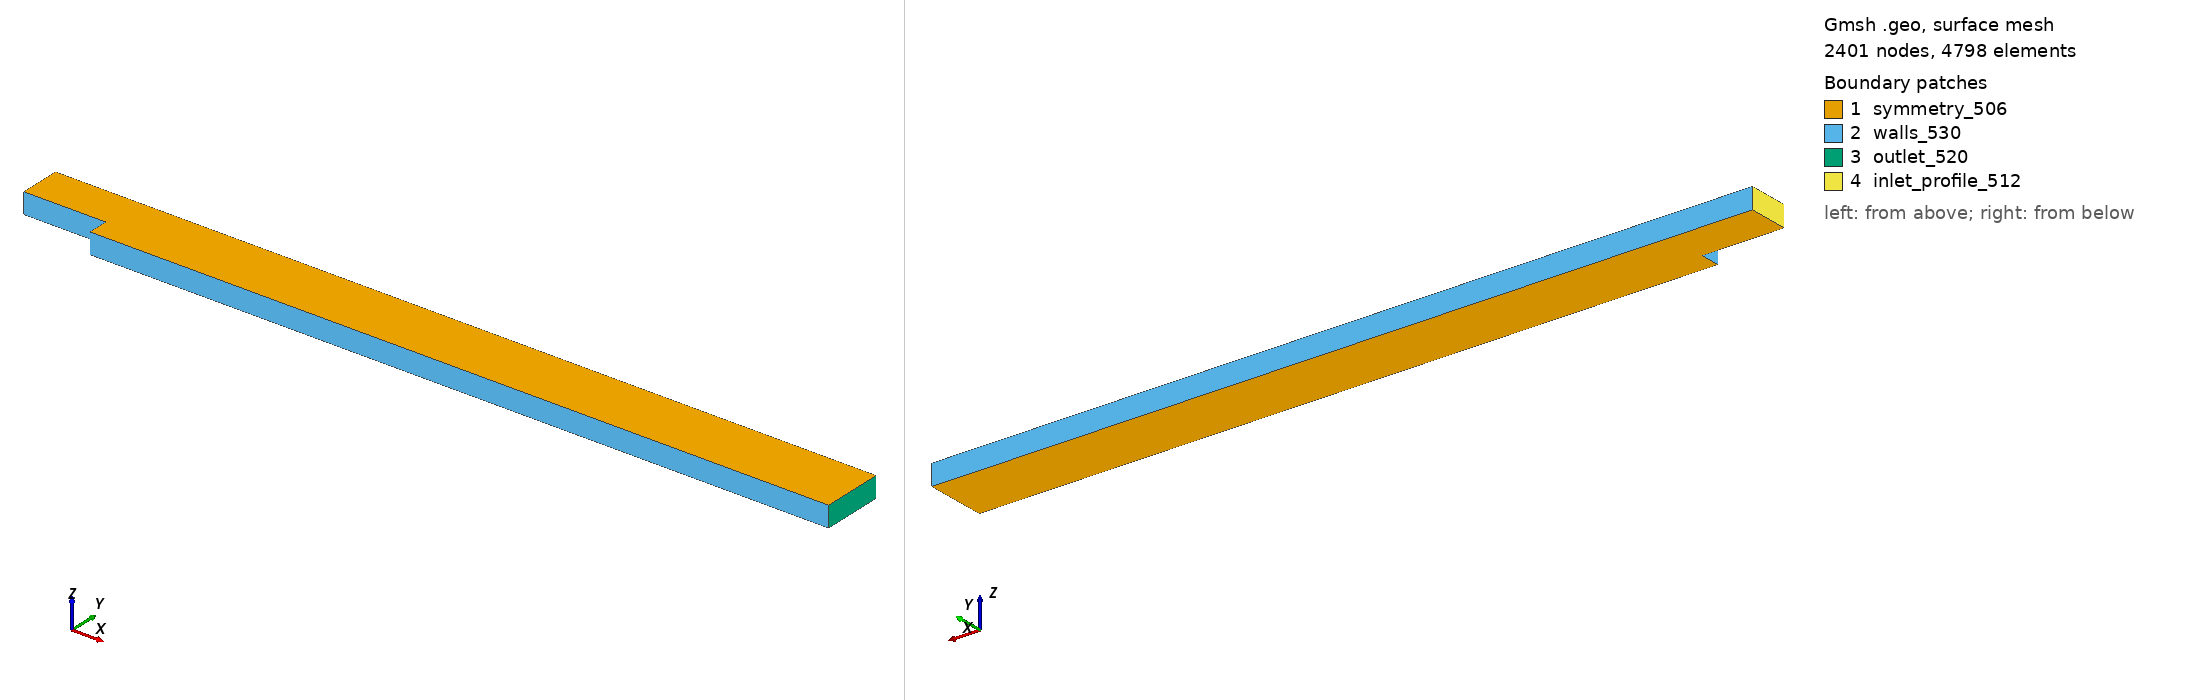

Gmsh geometry script, surface-meshed: 2401 nodes, 4798 surface elements. Boundary patches (legend numbers): 1 symmetry_506, 2 walls_530, 3 outlet_520, 4 inlet_profile_512. Left view from above one corner, right view from below the opposite corner. Legend entries are the model's physical surfaces. The drawing asked Gmsh for element sizes between 1% and 20% of the model's largest extent; the script's own settings can give other sizes.

=== bfs3d_liu.geo (drawn) ===
// ============================================================================
// 3D TURBULENT BACKWARD-FACING STEP, Re = 3025 (LIU 2005, FIG. 7.6 AND SEC. 8.1)
//
// NON-DIMENSIONAL GEOMETRY, STEP HEIGHT L = 1:
//
//          y = 3  +------------------------------------------------------+
//    INLET        |                     TOP WALL                         |
//    (2L HIGH)    |                                                      | OUTLET
//          y = 1  +----------+                                           | p = 0
//                 0     x = 4 |  STEP FACE                               |
//          y = 0              +-------------------------------------------+
//                                        BOTTOM WALL                  x = 40
//
//   UPSTREAM CHANNEL  x = 0 .. 4,  y = 1 .. 3
//   DOWNSTREAM        x = 4 .. 40, y = 0 .. 3
//   SPAN              z = 0 .. 1   (THE 2D SECTION EXTRUDED BY UNIT LENGTH)
//
// BOUNDARY CODES (THE PHYSICAL-GROUP NUMBER IS THE CBS BOUNDARY CODE):
//   x = 0           INLET, MEASURED u(y), v = w = 0      -> 512 (PROFILE INLET)
//   x = 40          OUTLET, p = 0                        -> 520
//   ALL WALLS       NO-SLIP (TOP, UPSTREAM FLOOR, STEP FACE, DOWNSTREAM FLOOR)
//                                                        -> 530
//   z = 0, z = 1    SYMMETRY (2D-EQUIVALENT; LIU REPORTS IDENTICAL 2D AND 3D
//                   RESULTS, SO THE SIDE FACES DO NOT ACT AS WALLS)  -> 506
//
// MESH SIZE (FREE TETRAHEDRA, BACKGROUND FIELD; POINT SIZES ARE IGNORED):
//   lc_far     EVERYWHERE OUTSIDE THE RECIRCULATION BOX
//   lc_fine    INSIDE THE RECIRCULATION BOX x = x_box0 .. x_box1
//   lc_lip     AROUND THE STEP LIP (4, 1), WHERE THE SHEAR LAYER STARTS
//   ESTIMATE FOR THE DEFAULTS: ~ 0.3 M TETRAHEDRA, THE SAME ORDER AS LIU'S
//   297,054. GMSH PRINTS THE TRUE COUNT; MATCH IT WITH -clscale.
//   MESH STUDY: -clscale 1.0 (L1), 0.79 (L2, ~2x), 0.63 (L3, ~4x).
//
// MESH:   gmsh bfs3d_liu.geo -3 -format msh22 -o bfs3d_liu.msh
// ============================================================================
SetFactory("Built-in");

// ================================
// PARAMETERS
// ================================
L        = 1.0;     // STEP HEIGHT
x_step   = 4.0*L;   // INLET TO STEP
x_out    = 40.0*L;  // INLET TO OUTLET
h_in     = 2.0*L;   // UPSTREAM CHANNEL HEIGHT
span     = 1.0*L;   // EXTRUSION IN z

lc_far   = 0.25;
lc_fine  = 0.12;
lc_lip   = 0.05;
x_box0   = 3.5;
x_box1   = 16.0;

// ================================
// 2D SECTION AT z = 0
// ================================
Point(1) = {0.0,    L,        0.0, lc_far};   // INLET, FLOOR
Point(2) = {x_step, L,        0.0, lc_lip};   // STEP LIP
Point(3) = {x_step, 0.0,      0.0, lc_fine};  // STEP FOOT
Point(4) = {x_out,  0.0,      0.0, lc_far};   // OUTLET, FLOOR
Point(5) = {x_out,  L + h_in, 0.0, lc_far};   // OUTLET, ROOF
Point(6) = {0.0,    L + h_in, 0.0, lc_far};   // INLET, ROOF

Line(1) = {1, 2};   // UPSTREAM FLOOR
Line(2) = {2, 3};   // STEP FACE
Line(3) = {3, 4};   // DOWNSTREAM FLOOR
Line(4) = {4, 5};   // OUTLET
Line(5) = {5, 6};   // ROOF
Line(6) = {6, 1};   // INLET

Curve Loop(1) = {1, 2, 3, 4, 5, 6};
Plane Surface(1) = {1};

// ================================
// EXTRUSION: out[0] = z = 1 FACE, out[1] = VOLUME,
// out[2..7] = SIDE FACES SWEPT FROM LINES 1..6 IN ORDER
// ================================
out[] = Extrude {0, 0, span} { Surface{1}; };

Physical Surface("inlet_profile_512", 512) = {out[7]};
Physical Surface("outlet_520", 520)        = {out[5]};
Physical Surface("walls_530", 530)         = {out[2], out[3], out[4], out[6]};
Physical Surface("symmetry_506", 506)      = {1, out[0]};
Physical Volume("fluid", 1)                = {out[1]};

// ================================
// SIZE FIELDS
// ================================
Field[1] = Box;
Field[1].VIn = lc_fine;
Field[1].VOut = lc_far;
Field[1].XMin = x_box0;  Field[1].XMax = x_box1;
Field[1].YMin = -1.0;    Field[1].YMax = L + h_in + 1.0;
Field[1].ZMin = -1.0;    Field[1].ZMax = span + 1.0;
Field[1].Thickness = 2.0;

Field[2] = Box;
Field[2].VIn = lc_lip;
Field[2].VOut = lc_far;
Field[2].XMin = x_step - 0.2;  Field[2].XMax = x_step + 0.6;
Field[2].YMin = L - 0.3;       Field[2].YMax = L + 0.3;
Field[2].ZMin = -1.0;          Field[2].ZMax = span + 1.0;
Field[2].Thickness = 0.6;

Field[3] = Min;
Field[3].FieldsList = {1, 2};
Background Field = 3;

Mesh.MeshSizeExtendFromBoundary = 0;
Mesh.MeshSizeFromPoints = 0;
Mesh.MeshSizeFromCurvature = 0;
Mesh.Algorithm = 6;          // 2D: FRONTAL-DELAUNAY
Mesh.Algorithm3D = 1;        // 3D: DELAUNAY
Mesh.Optimize = 1;
Mesh.ElementOrder = 1;
Mesh.MshFileVersion = 2.2;
